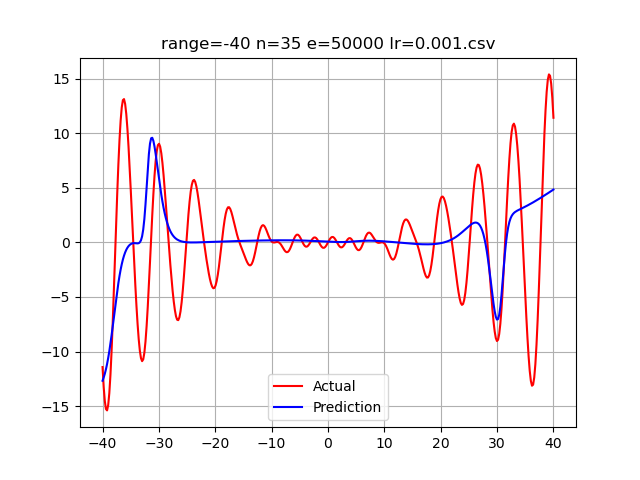

The file beside this chart, header and first rows:
-40.0, -11.424866240707892997, -12.6792204926052932005
-39.8, -13.23, -12.39
-39.6, -14.53, -12.04
-39.4, -15.27, -11.63
-39.2, -15.4, -11.15
-39, -14.91, -10.59
-38.8, -13.81, -9.965
-38.6, -12.13, -9.267
-38.4, -9.954, -8.508
-38.2, -7.367, -7.704
-37.99, -4.488, -6.874
-37.79, -1.455, -6.04
-37.59, 1.587, -5.225
-37.39, 4.494, -4.449
-37.19, 7.13, -3.729
-36.99, 9.379, -3.077
-36.79, 11.15, -2.5
-36.59, 12.38, -1.999
-36.39, 13.04, -1.572
-36.19, 13.13, -1.214
-35.99, 12.69, -0.9189
-35.79, 11.77, -0.6799
-35.59, 10.43, -0.49
-35.39, 8.752, -0.3426
-35.19, 6.823, -0.232
-34.99, 4.724, -0.1534
-34.79, 2.531, -0.1024
-34.59, 0.3173, -0.07482
-34.39, -1.85, -0.06653
-34.19, -3.91, -0.0722
-33.98, -5.802, -0.08408
-33.78, -7.471, -0.08996
-33.58, -8.861, -0.06991
-33.38, -9.923, 0.008033
-33.18, -10.61, 0.193
-32.98, -10.88, 0.5546
-32.78, -10.72, 1.179
-32.58, -10.12, 2.143
-32.38, -9.088, 3.469
-32.18, -7.668, 5.059
-31.98, -5.919, 6.69
-31.78, -3.923, 8.089
-31.58, -1.779, 9.06
-31.38, 0.4064, 9.543
-31.18, 2.521, 9.59
-30.98, 4.459, 9.299
-30.78, 6.128, 8.775
-30.58, 7.456, 8.104
-30.38, 8.394, 7.355
-30.18, 8.92, 6.576
-29.97, 9.038, 5.803
-29.77, 8.773, 5.063
-29.57, 8.168, 4.372
-29.37, 7.281, 3.74
-29.17, 6.172, 3.172
-28.97, 4.903, 2.671
-28.77, 3.532, 2.233
-28.57, 2.11, 1.854
-28.37, 0.6803, 1.531
-28.17, -0.7199, 1.257
-27.97, -2.059, 1.026
... 339 more rows
